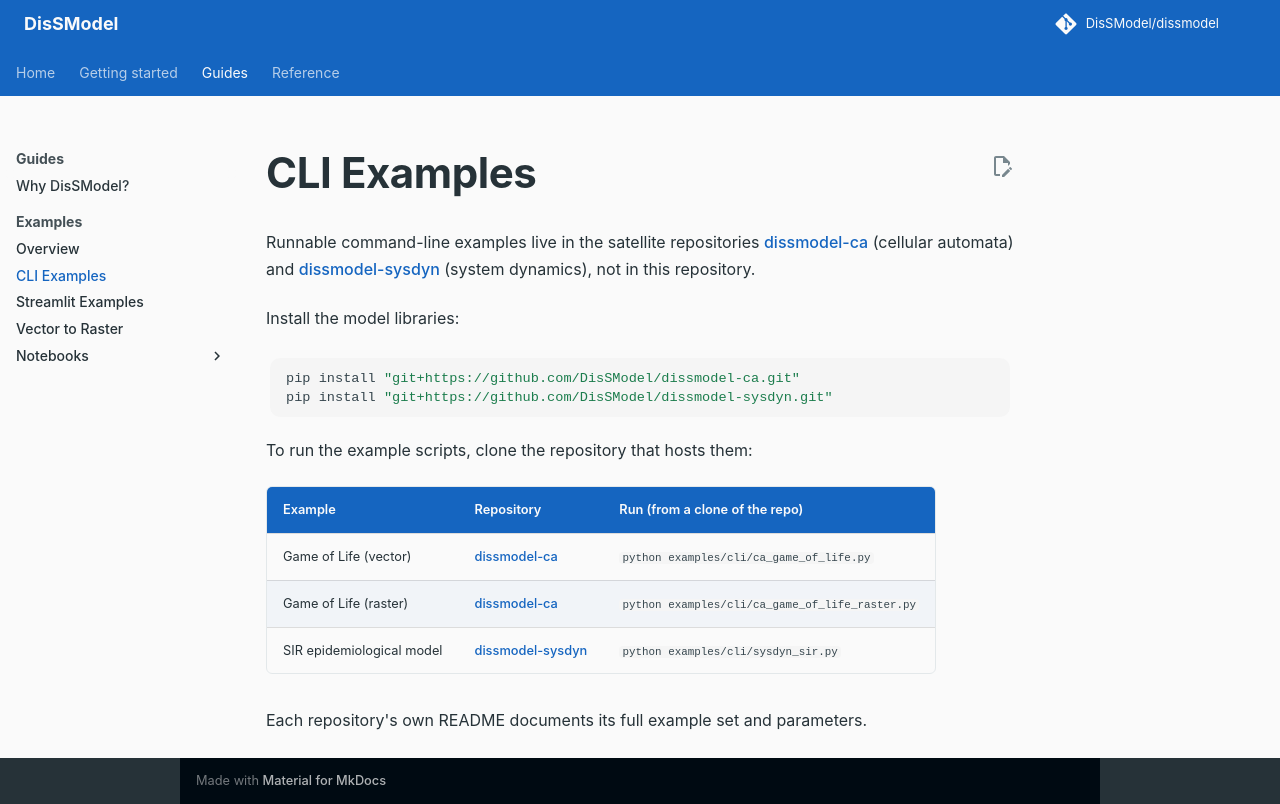

repository: DisSModel/dissmodel · page: examples/cli/index.html · generator: mkdocs

# CLI Examples

Runnable command-line examples live in the satellite repositories
[dissmodel-ca](https://github.com/DisSModel/dissmodel-ca) (cellular automata)
and [dissmodel-sysdyn](https://github.com/DisSModel/dissmodel-sysdyn)
(system dynamics), not in this repository.

Install the model libraries:

```bash
pip install "git+https://github.com/DisSModel/dissmodel-ca.git"
pip install "git+https://github.com/DisSModel/dissmodel-sysdyn.git"
```

To run the example scripts, clone the repository that hosts them:

| Example | Repository | Run (from a clone of the repo) |
|:---|:---|:---|
| Game of Life (vector) | [dissmodel-ca](https://github.com/DisSModel/dissmodel-ca) | `python examples/cli/ca_game_of_life.py` |
| Game of Life (raster) | [dissmodel-ca](https://github.com/DisSModel/dissmodel-ca) | `python examples/cli/ca_game_of_life_raster.py` |
| SIR epidemiological model | [dissmodel-sysdyn](https://github.com/DisSModel/dissmodel-sysdyn) | `python examples/cli/sysdyn_sir.py` |

Each repository's own README documents its full example set and
parameters.
